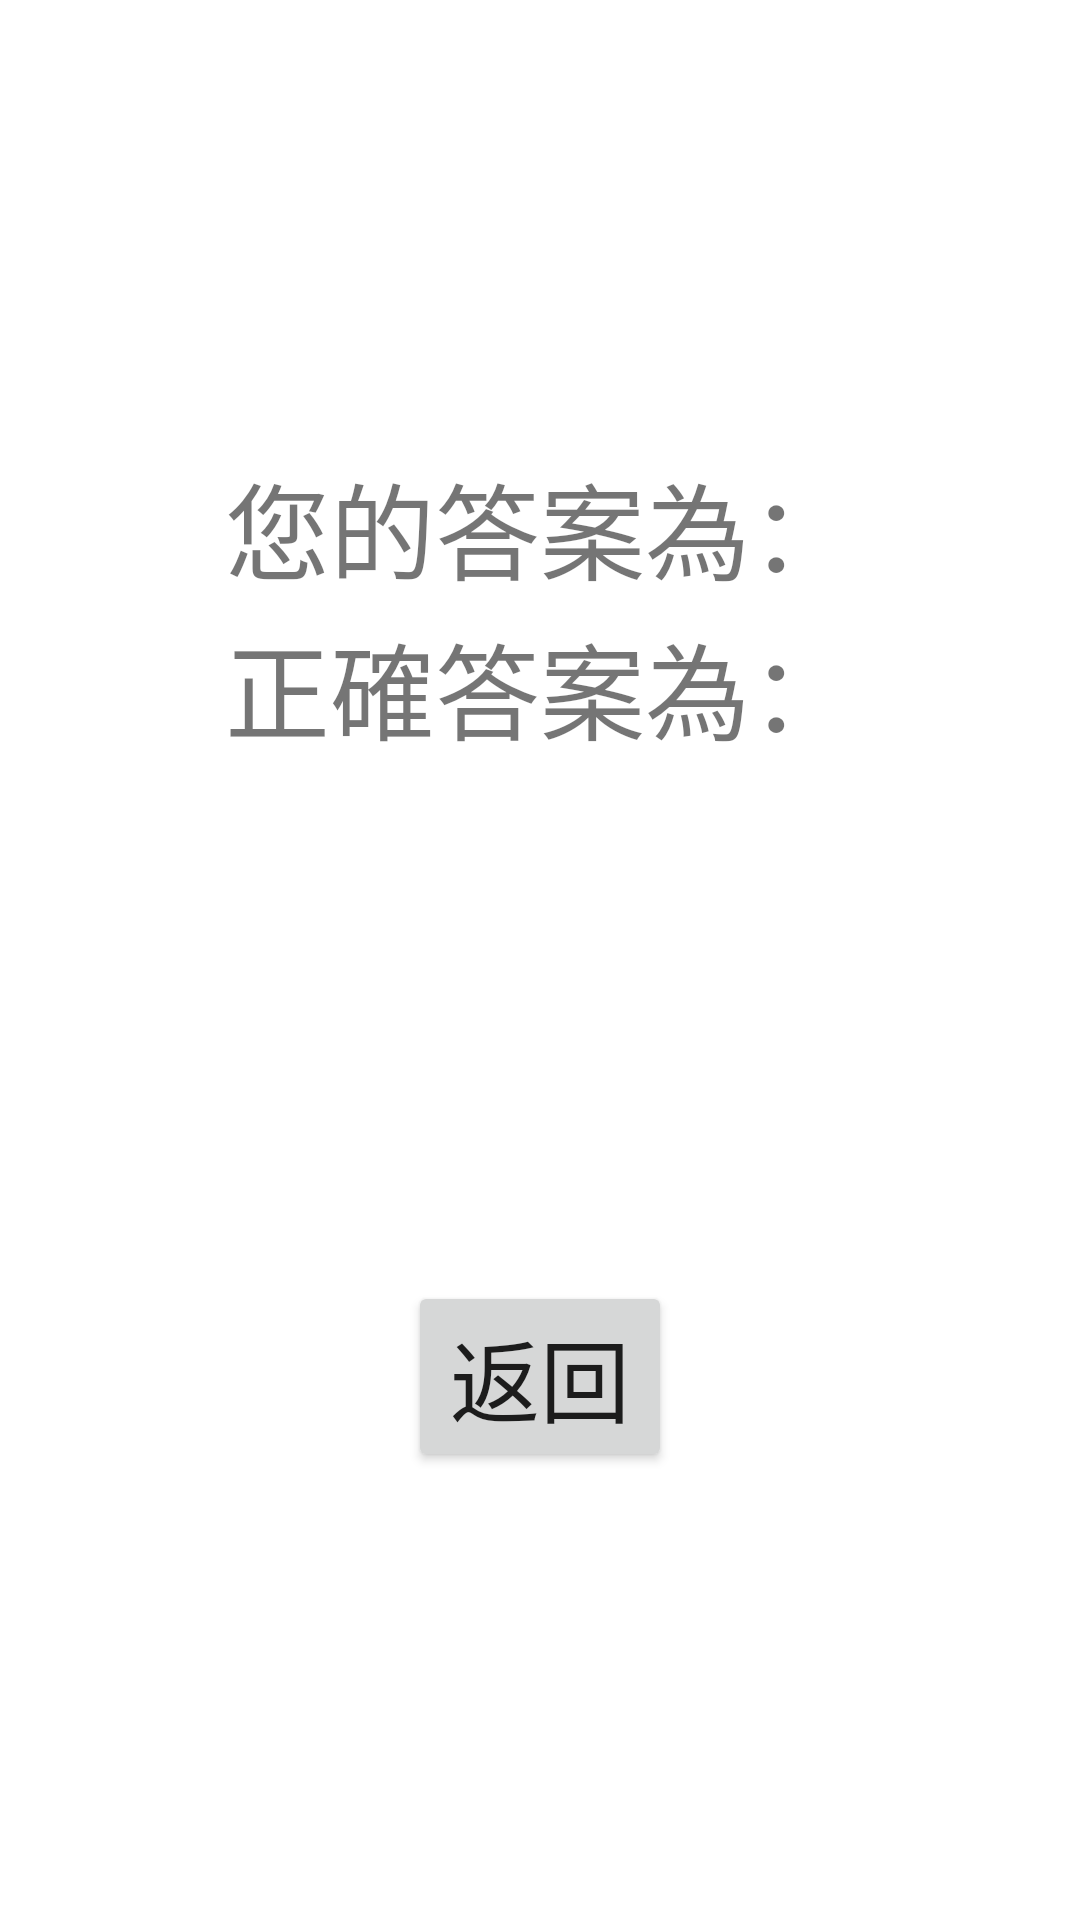

Layout XML and referenced resources for this Android screen:
<!-- AndroidManifest.xml: application theme Theme.5101 -->
<!-- res/layout/activity_second.xml -->
<?xml version="1.0" encoding="utf-8"?>
<LinearLayout xmlns:android="http://schemas.android.com/apk/res/android"
    xmlns:app="http://schemas.android.com/apk/res-auto"
    xmlns:tools="http://schemas.android.com/tools"
    android:layout_width="match_parent"
    android:layout_height="match_parent"
    tools:context=".MainActivity"
    android:orientation="vertical"
    android:gravity="center">

    <LinearLayout
        android:layout_width="match_parent"
        android:layout_height="wrap_content"
        android:orientation="horizontal"
        android:gravity="center">

        <TextView
            android:id="@+id/ans1"
            android:layout_width="wrap_content"
            android:layout_height="wrap_content"
            android:text="您的答案為："
            android:textSize="35sp"
            android:gravity="center"/>

        <TextView
            android:id="@+id/yourans"
            android:layout_width="wrap_content"
            android:layout_height="wrap_content"
            android:text=""
            android:textSize="40sp"
            android:gravity="center"/>

    </LinearLayout>

    <LinearLayout
        android:layout_width="match_parent"
        android:layout_height="wrap_content"
        android:orientation="horizontal"
        android:gravity="center">

        <TextView
            android:id="@+id/ans2"
            android:layout_width="wrap_content"
            android:layout_height="wrap_content"
            android:text="正確答案為："
            android:textSize="35sp"
            android:gravity="center"/>

        <TextView
            android:id="@+id/correctans"
            android:layout_width="wrap_content"
            android:layout_height="wrap_content"
            android:text=""
            android:textSize="40sp"
            android:gravity="center"/>


    </LinearLayout>

    <Space
        android:layout_width="match_parent"
        android:layout_height="59dp" />

    <LinearLayout
        android:layout_width="match_parent"
        android:layout_height="wrap_content"
        android:orientation="horizontal"
        android:gravity="center">

        <TextView
            android:id="@+id/truefalse"
            android:layout_width="wrap_content"
            android:layout_height="wrap_content"
            android:text=""
            android:textSize="40sp" />

</LinearLayout>

    <Space
        android:layout_width="match_parent"
        android:layout_height="59dp" />

    <LinearLayout
        android:layout_width="match_parent"
        android:layout_height="wrap_content"
        android:orientation="vertical"
        android:gravity="center">

        <Button
            android:id="@+id/back"
            android:layout_width="wrap_content"
            android:layout_height="wrap_content"
            android:layout_weight="1"
            android:text="返回"
            android:textSize="30sp" />

</LinearLayout>

</LinearLayout>
<!-- resources referenced by this layout -->
<resources>
  <style name="Theme.5101" parent="Theme.MaterialComponents.DayNight.DarkActionBar">
          
          <item name="colorPrimary">@color/purple_500</item>
          <item name="colorPrimaryVariant">@color/purple_700</item>
          <item name="colorOnPrimary">@color/white</item>
          
          <item name="colorSecondary">@color/teal_200</item>
          <item name="colorSecondaryVariant">@color/teal_700</item>
          <item name="colorOnSecondary">@color/black</item>
          
          <item name="android:statusBarColor" tools:targetApi="l">?attr/colorPrimaryVariant</item>
          
      </style>
  <!-- not gathered from this repository: default colours our renderer supplied (Android Studio template values) -->
  <color name="purple_500">#FF6200EE</color>
  <color name="purple_700">#FF3700B3</color>
  <color name="teal_200">#FF03DAC5</color>
  <color name="teal_700">#FF018786</color>
  <color name="black">#FF000000</color>
  <color name="white">#FFFFFFFF</color>
</resources>
